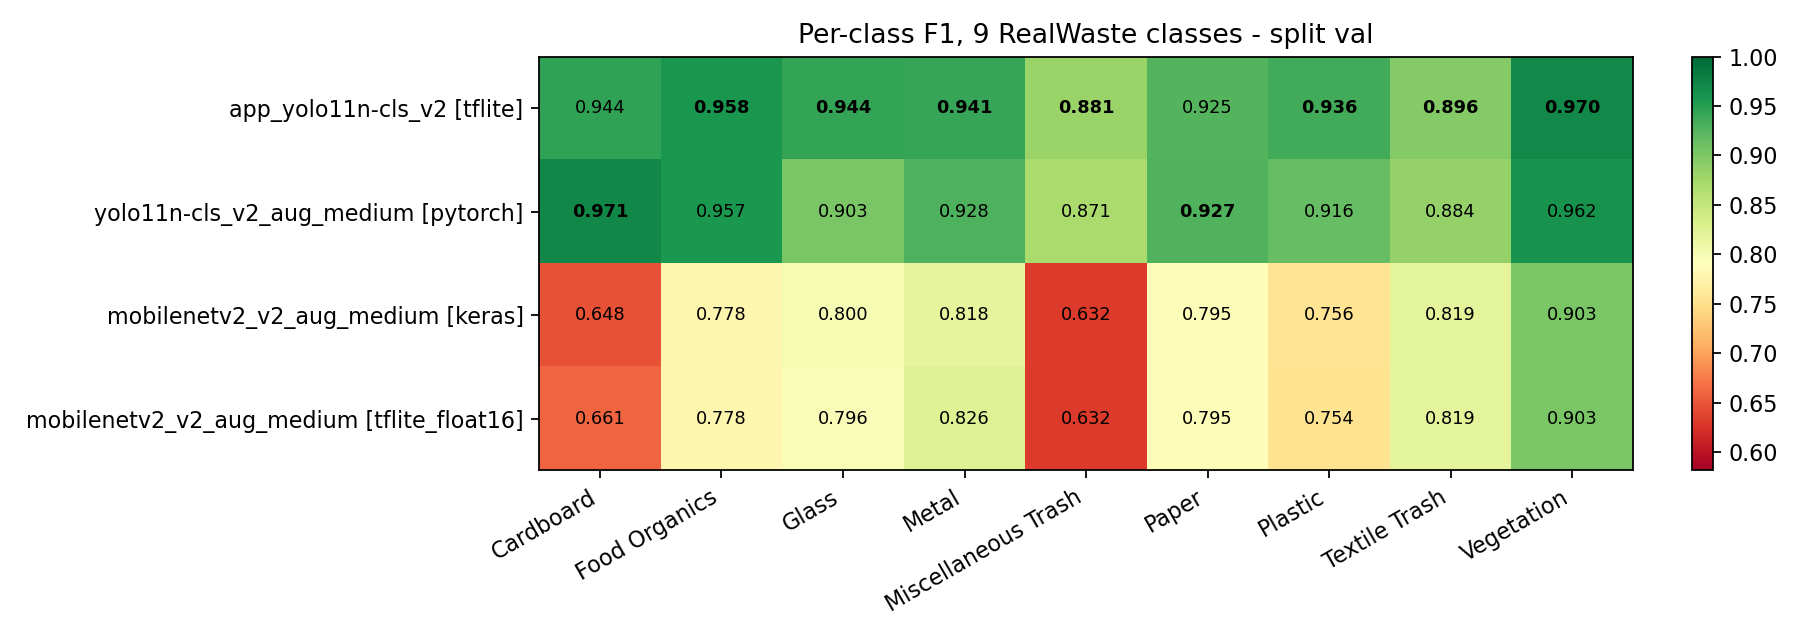

Source data for this figure (header and first rows):
, Cardboard, Food Organics, Glass, Metal, Miscellaneous Trash, Paper, Plastic, Textile Trash, Vegetation
app_yolo11n-cls_v2 [tflite], 0.9444, 0.958, 0.944, 0.9412, 0.8811, 0.9252, 0.9357, 0.8958, 0.9701
yolo11n-cls_v2_aug_medium [pytorch], 0.971, 0.9573, 0.9032, 0.9283, 0.8707, 0.9272, 0.9161, 0.8842, 0.9618
mobilenetv2_v2_aug_medium [keras], 0.6481, 0.7778, 0.8, 0.8182, 0.6316, 0.7947, 0.7562, 0.819, 0.9028
mobilenetv2_v2_aug_medium [tflite_float1…, 0.6606, 0.7778, 0.7965, 0.8264, 0.6316, 0.7947, 0.7539, 0.819, 0.9028
